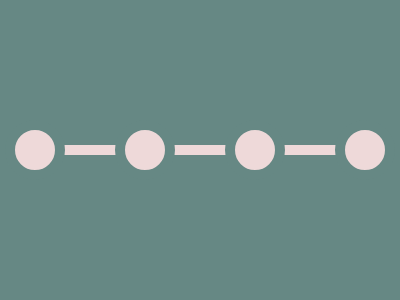

Reproduce this picture with HTML and CSS.

<style>
  body {
    background: #668884;
  }
  div {
    background: #EED9D9;
    position: absolute;
  }
  [l] {
    width: 300px;
    height: 10px;
    top: 145px;
    left: 50px;
  }
  [c1], [c2], [c3], [c4] {
    width: 40px;
    height: 40px;
    border-radius: 100%;
    border: 10px solid #668884;
    top: 120px;
    z-index: 2;
  }
  [c1] {
    left: 5px;
  }
  [c2] {
    left: 115px;
  }
  [c3] {
    right: 5px;
  }
  [c4] {
    right: 115px;
  }
</style>
<div l></div>
<div c1></div>
<div c2></div>
<div c3></div>
<div c4></div>
